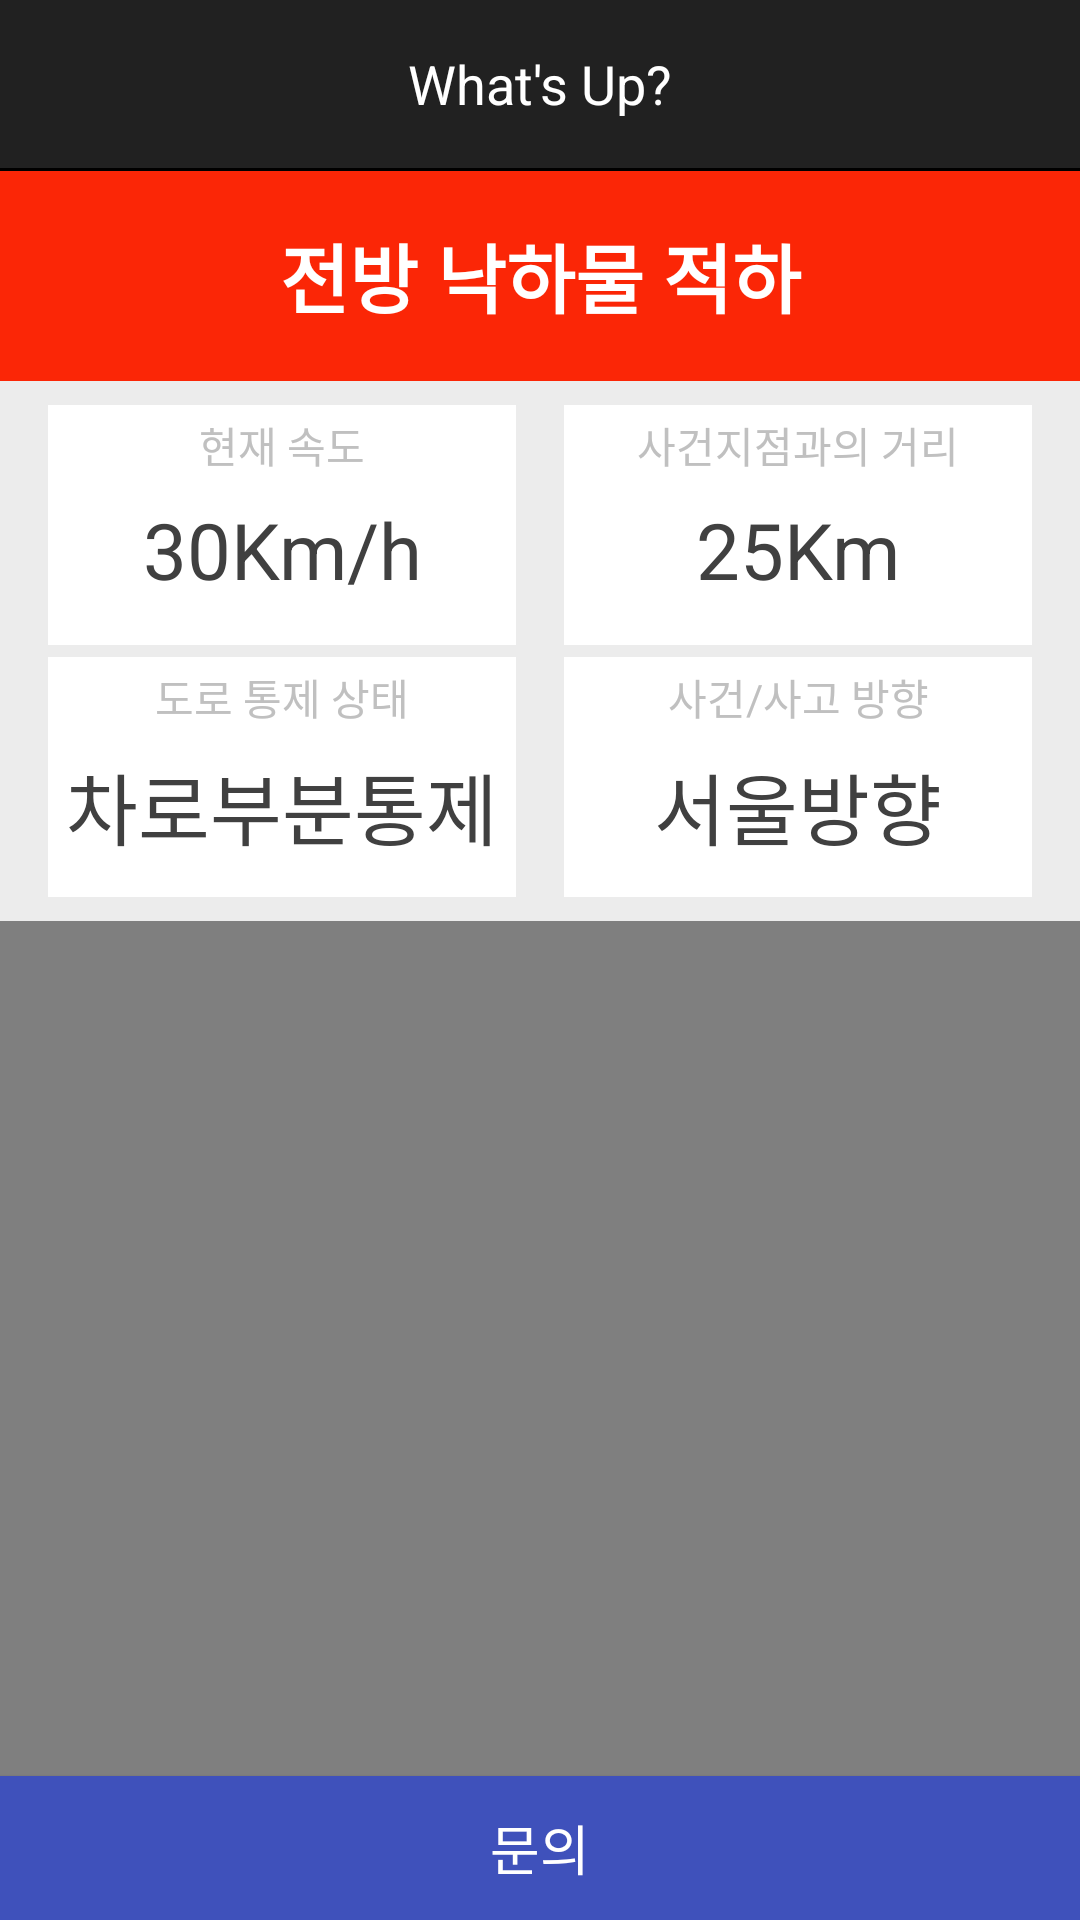

Android layout source for this screen:
<!-- AndroidManifest.xml: application theme AppTheme -->
<!-- res/layout/activity_alert.xml -->
<?xml version="1.0" encoding="utf-8"?>
<LinearLayout xmlns:android="http://schemas.android.com/apk/res/android"
    android:layout_width="match_parent"
    android:layout_height="match_parent"
    xmlns:app="http://schemas.android.com/apk/res-auto"
    android:orientation="vertical">

    <android.support.v7.widget.Toolbar
        android:id="@+id/mainToolBar"
        android:layout_width="match_parent"
        android:layout_height="wrap_content"
        android:background="?attr/colorPrimary"
        android:minHeight="?attr/actionBarSize"
        app:theme="@style/ThemeOverlay.AppCompat.Dark.ActionBar">
        <TextView
            android:layout_width="wrap_content"
            android:layout_height="wrap_content"
            android:layout_gravity="center"
            android:text="What's Up?"
            android:textColor="@android:color/white"
            android:textSize="18sp" />
    </android.support.v7.widget.Toolbar>

    <View
        android:layout_width="match_parent"
        android:layout_height="1dp"
        android:background="@android:color/black"/>

    <TextView
        android:id="@+id/textViewAlertDesc"
        android:layout_width="match_parent"
        android:layout_height="70dp"
        android:text="전방 낙하물 적하"
        android:gravity="center"
        android:background="@color/primaryColor"
        android:textColor="@android:color/white"
        android:textSize="25sp"
        android:textStyle="bold" />

    <LinearLayout
        android:layout_width="match_parent"
        android:layout_height="wrap_content"
        android:background="#ececec"
        android:orientation="horizontal">
        <LinearLayout
            android:layout_width="0dp"
            android:layout_height="80dp"
            android:layout_weight="1"
            android:orientation="vertical"
            android:layout_marginTop="8dp"
            android:layout_marginLeft="16dp"
            android:layout_marginRight="8dp"
            android:layout_marginBottom="2dp"
            android:background="@android:color/white">
            <TextView
                android:layout_width="match_parent"
                android:layout_height="0dp"
                android:layout_weight="1"
                android:gravity="center"
                android:text="현재 속도"
                android:textSize="14sp"
                android:textColor="#c0c0c0"/>
            <TextView
                android:id="@+id/textViewSpeed"
                android:layout_width="match_parent"
                android:layout_height="0dp"
                android:layout_weight="2"
                android:paddingTop="4dp"
                android:gravity="center_horizontal"
                android:text="30Km/h"
                android:textSize="26sp"
                android:textColor="#404040"/>
        </LinearLayout>
        <LinearLayout
            android:layout_width="0dp"
            android:layout_height="80dp"
            android:layout_weight="1"
            android:orientation="vertical"
            android:layout_marginTop="8dp"
            android:layout_marginLeft="8dp"
            android:layout_marginRight="16dp"
            android:layout_marginBottom="2dp"
            android:background="@android:color/white">
            <TextView
                android:layout_width="match_parent"
                android:layout_height="0dp"
                android:layout_weight="1"
                android:gravity="center"
                android:text="사건지점과의 거리"
                android:textSize="14sp"
                android:textColor="#c0c0c0"/>
            <TextView
                android:id="@+id/textViewDistance"
                android:layout_width="match_parent"
                android:layout_height="0dp"
                android:layout_weight="2"
                android:paddingTop="4dp"
                android:gravity="center_horizontal"
                android:text="25Km"
                android:textSize="26sp"
                android:textColor="#404040"/>
        </LinearLayout>
    </LinearLayout>

    <LinearLayout
        android:layout_width="match_parent"
        android:layout_height="wrap_content"
        android:background="#ececec"
        android:orientation="horizontal">
        <LinearLayout
            android:layout_width="0dp"
            android:layout_height="80dp"
            android:layout_weight="1"
            android:orientation="vertical"
            android:layout_marginTop="2dp"
            android:layout_marginLeft="16dp"
            android:layout_marginRight="8dp"
            android:layout_marginBottom="8dp"
            android:background="@android:color/white">
            <TextView
                android:layout_width="match_parent"
                android:layout_height="0dp"
                android:layout_weight="1"
                android:gravity="center"
                android:text="도로 통제 상태"
                android:textSize="14sp"
                android:textColor="#c0c0c0"/>
            <TextView
                android:id="@+id/textViewLaneBlockState"
                android:layout_width="match_parent"
                android:layout_height="0dp"
                android:layout_weight="2"
                android:paddingTop="4dp"
                android:gravity="center_horizontal"
                android:text="차로부분통제"
                android:textSize="26sp"
                android:textColor="#404040"/>
        </LinearLayout>
        <LinearLayout
            android:layout_width="0dp"
            android:layout_height="80dp"
            android:layout_weight="1"
            android:orientation="vertical"
            android:layout_marginTop="2dp"
            android:layout_marginLeft="8dp"
            android:layout_marginRight="16dp"
            android:layout_marginBottom="8dp"
            android:background="@android:color/white">
            <TextView
                android:layout_width="match_parent"
                android:layout_height="0dp"
                android:layout_weight="1"
                android:gravity="center"
                android:text="사건/사고 방향"
                android:textSize="14sp"
                android:textColor="#c0c0c0"/>
            <TextView
                android:id="@+id/textViewDirection"
                android:layout_width="match_parent"
                android:layout_height="0dp"
                android:layout_weight="2"
                android:paddingTop="4dp"
                android:gravity="center_horizontal"
                android:text="서울방향"
                android:textSize="26sp"
                android:textColor="#404040"/>
        </LinearLayout>
    </LinearLayout>

    <VideoView
        android:id="@+id/videoView"
        android:layout_width="wrap_content"
        android:layout_height="0dp"
        android:layout_weight="1"
        android:layout_gravity="center_horizontal"/>

    <Button
        android:id="@+id/buttonContact"
        android:layout_width="match_parent"
        android:layout_height="wrap_content"
        android:background="#3f51bb"
        android:text="문의"
        android:textColor="@android:color/white"
        android:textSize="18sp"/>

</LinearLayout>
<!-- resources referenced by this layout -->
<resources>
  <color name="primaryColor">#fb2606</color>
  <style name="AppTheme" parent="Theme.AppCompat.Light.DarkActionBar">
          
      </style>
</resources>
